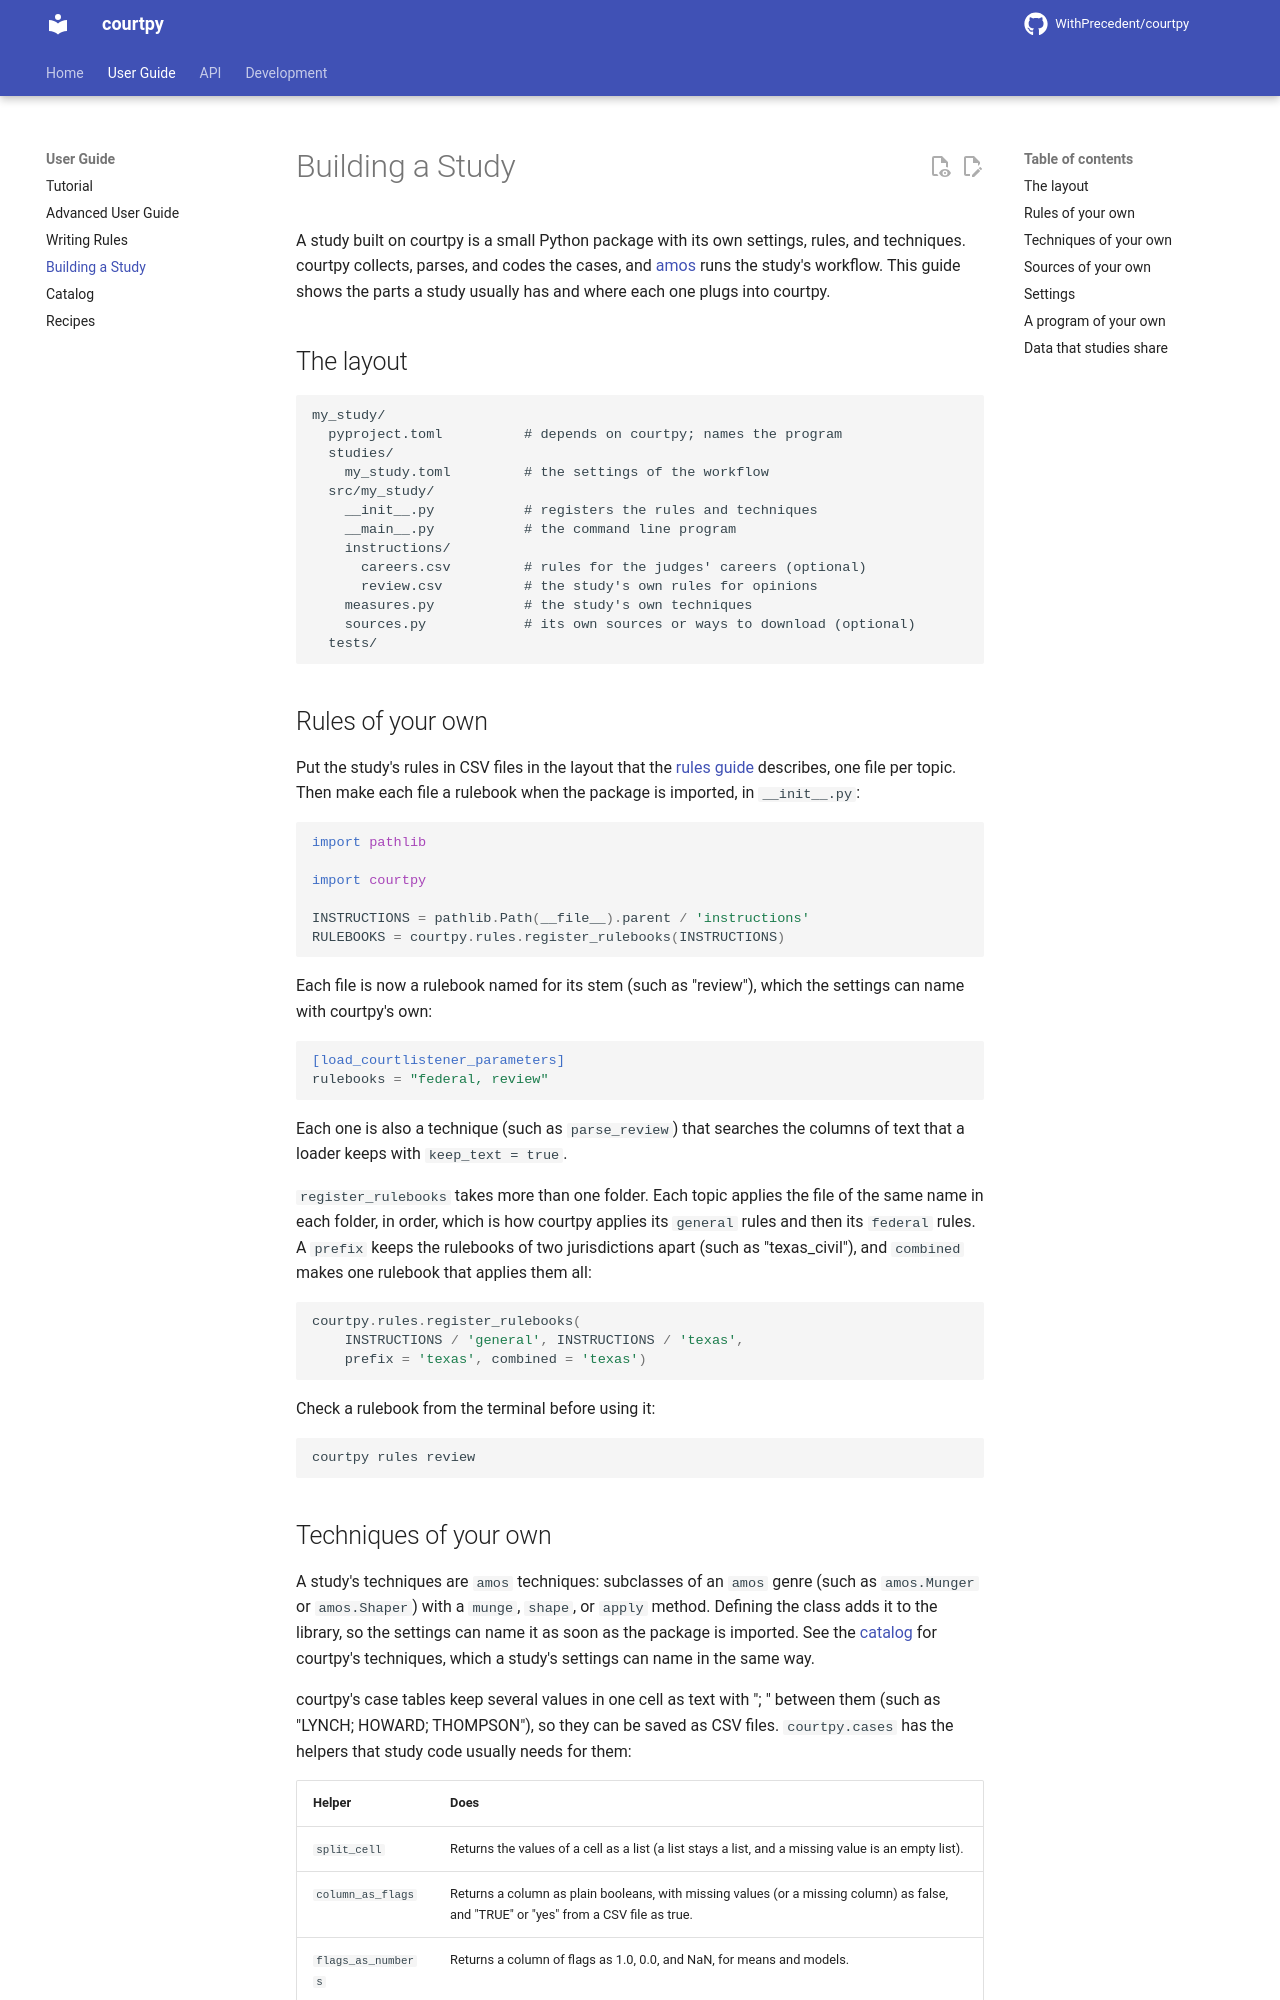

repository: WithPrecedent/courtpy · page: studies/index.html · generator: mkdocs

# Building a Study

A study built on courtpy is a small Python package with its own settings,
rules, and techniques. courtpy collects, parses, and codes the cases, and
[amos](https://WithPrecedent.github.io/amos) runs the study's workflow. This
guide shows the parts a study usually has and where each one plugs into
courtpy.

## The layout

```text
my_study/
  pyproject.toml          # depends on courtpy; names the program
  studies/
    my_study.toml         # the settings of the workflow
  src/my_study/
    __init__.py           # registers the rules and techniques
    __main__.py           # the command line program
    instructions/
      careers.csv         # rules for the judges' careers (optional)
      review.csv          # the study's own rules for opinions
    measures.py           # the study's own techniques
    sources.py            # its own sources or ways to download (optional)
  tests/
```

## Rules of your own

Put the study's rules in CSV files in the layout that the
[rules guide](rules.md) describes, one file per topic. Then make each file a
rulebook when the package is imported, in `__init__.py`:

```python
import pathlib

import courtpy

INSTRUCTIONS = pathlib.Path(__file__).parent / 'instructions'
RULEBOOKS = courtpy.rules.register_rulebooks(INSTRUCTIONS)
```

Each file is now a rulebook named for its stem (such as "review"), which the
settings can name with courtpy's own:

```toml
[load_courtlistener_parameters]
rulebooks = "federal, review"
```

Each one is also a technique (such as `parse_review`) that searches the
columns of text that a loader keeps with `keep_text = true`.

`register_rulebooks` takes more than one folder. Each topic applies the file
of the same name in each folder, in order, which is how courtpy applies its
`general` rules and then its `federal` rules. A `prefix` keeps the rulebooks
of two jurisdictions apart (such as "texas_civil"), and `combined` makes one
rulebook that applies them all:

```python
courtpy.rules.register_rulebooks(
    INSTRUCTIONS / 'general', INSTRUCTIONS / 'texas',
    prefix = 'texas', combined = 'texas')
```

Check a rulebook from the terminal before using it:

```bash
courtpy rules review
```
